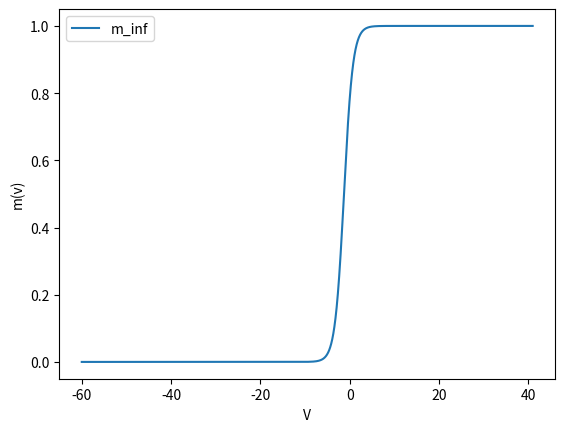

This chart was generated by the following Python code:
import matplotlib.pyplot as plt
import numpy as np


def rk4(h, y, inputs, f):
    '''
    用于数值积分的rk4函数。
    args:
        h - 步长
        y - 当前状态量
        inputs - 外界对系统的输入
        f - 常微分或偏微分方程
    return:
        y_new - 新的状态量,即经过h时间之后的状态量
    '''
    k1 = f(y, inputs)
    k2 = f(y + h / 2 * k1, inputs)
    k3 = f(y + h / 2 * k2, inputs)
    k4 = f(y + h * k3, inputs)

    y_new = y + h / 6 * (k1 + 2 * k2 + 2 * k3 + k4)
    return y_new


# 参数
I = 0
c = 0.01
gL = 19
EL = -67
gNa = 74
v_half = 1.5
k = 16
ENa = 60

# 画图
v_start = -60
v_end = 41
dt = 0.01
v = np.arange(v_start, v_end, dt) # v = np.linspace(v_start,v_end,100)
m_inf = 1 / (1 + np.exp(v_half - v) / k)
print(m_inf)

plt.plot(v, m_inf, label='m_inf')
plt.xlabel('V')
plt.ylabel('m(v)')
plt.legend()
plt.show()
